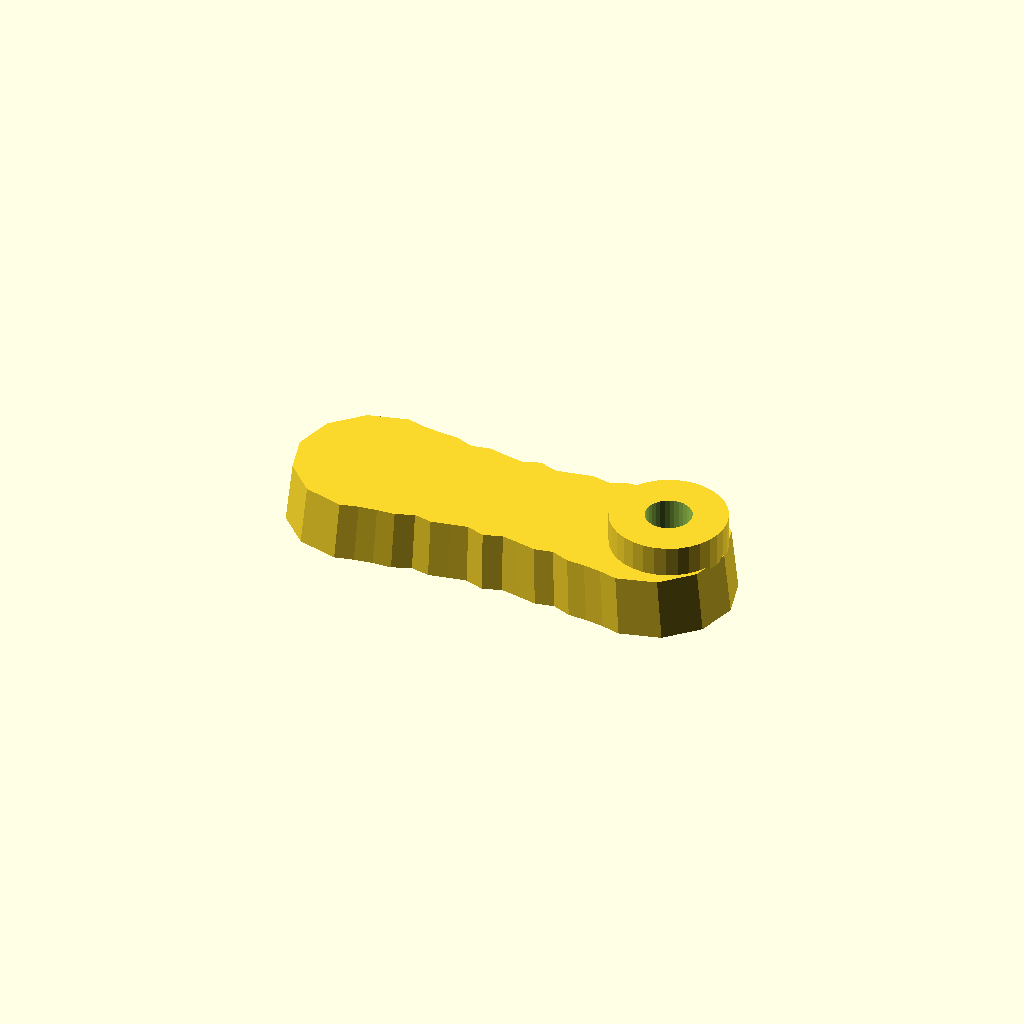
Cell 1 — every parameter at its default value.
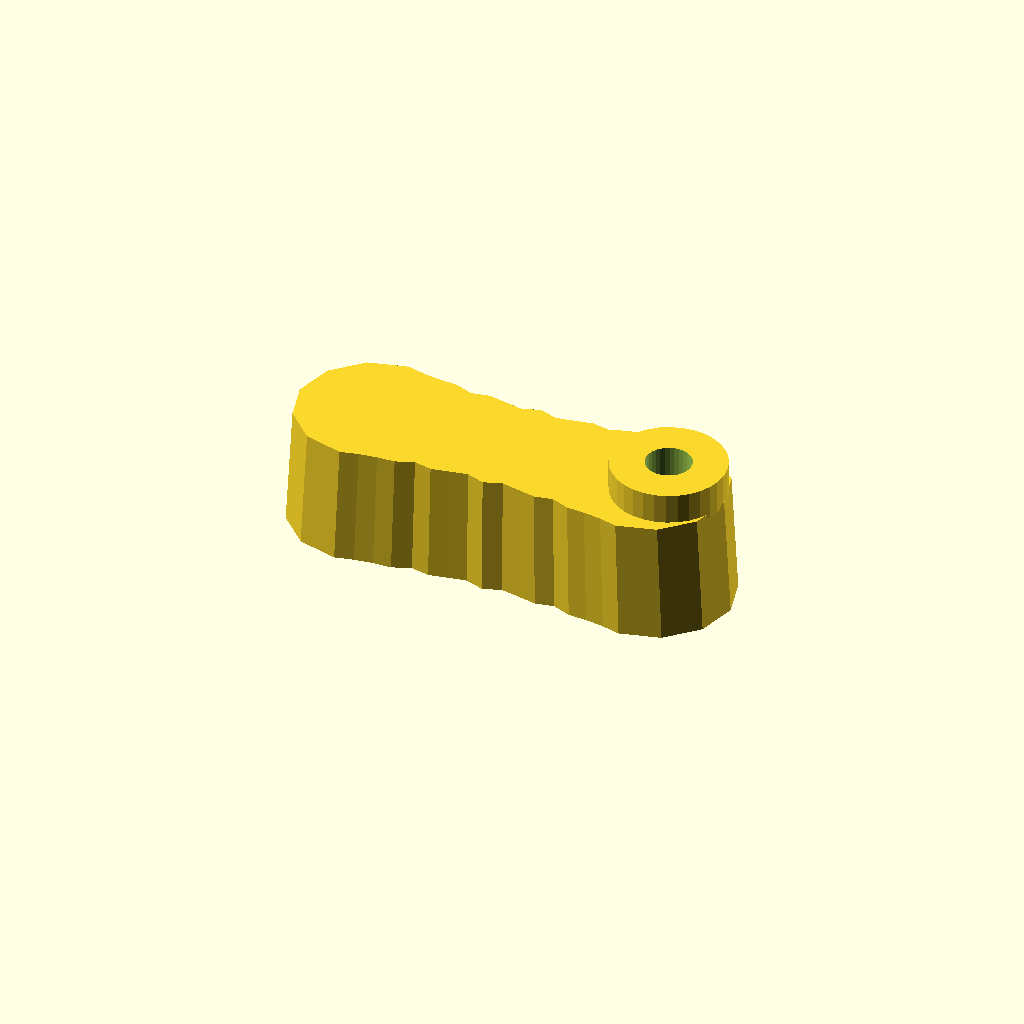
Cell 2 — thickness set to 32, the other parameters unchanged.
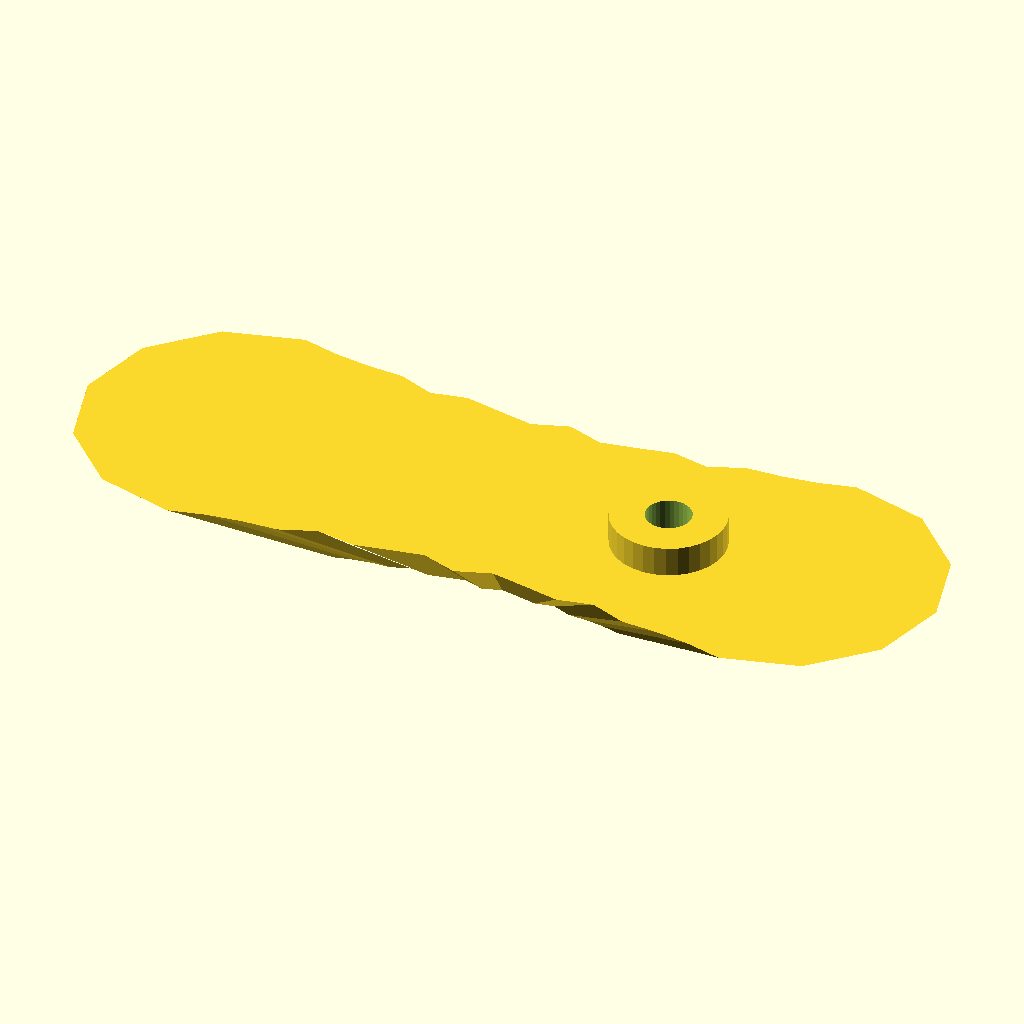
Cell 3: the same model with draft = 1.94.
One fixed orthographic camera (rotation 55°, 0°, 25°; colour scheme Cornfield) for every cell.
Source of the model, optional_data/data/gen2/handles/part_0040.scad:
$fn = 32;

// ----------------------------------------------------------------------
// Handle: 120 x 42 mm grip, 16 mm thick
// ----------------------------------------------------------------------

// --- parameters (mm) ---
length = 120;             // grip length
width = 42;               // grip width
thickness = 16;           // grip thickness
waist = 0.8;              // width factor at the middle
draft = 0.97;             // top face scale of the extrusion
scallops = 6;             // finger rests per side
ripple = 0.06;            // depth factor of the finger rests
boss_d = 30;              // mounting boss diameter
boss_h = 8;               // mounting boss height
boss_hole_d = 12;         // screw clearance through the boss
boss_r = 43;              // boss centre from the grip centre

/* ergonomic grip outline, closed spline-like polygon in the XY plane */
grip = [[-39, 21], [-34.125, 19.817], [-29.25, 19.162], [-24.375, 18.917], [-19.5, 17.047], [-14.625, 18.025], [-9.75, 17.062], [-4.875, 16.161], [0, 17.808], [4.875, 16.161], [9.75, 17.062], [14.625, 18.025], [19.5, 17.047], [24.375, 18.917], [29.25, 19.162], [34.125, 19.817], [39, 21], [49.5, 18.187], [57.187, 10.5], [60, 0], [57.187, -10.5], [49.5, -18.187], [39, -21], [39, -21], [34.125, -19.817], [29.25, -19.162], [24.375, -18.917], [19.5, -17.047], [14.625, -18.025], [9.75, -17.062], [4.875, -16.161], [0, -17.808], [-4.875, -16.161], [-9.75, -17.062], [-14.625, -18.025], [-19.5, -17.047], [-24.375, -18.917], [-29.25, -19.162], [-34.125, -19.817], [-39, -21], [-49.5, -18.187], [-57.187, -10.5], [-60, 0], [-57.187, 10.5], [-49.5, 18.187], [-39, 21]];

module grip_body() {
  linear_extrude(height = thickness, scale = draft) polygon(grip);
}

module boss_body() {
  /* sunk 1 mm into the grip so the joint overlaps */
  translate([boss_r, 0, thickness - 1]) cylinder(h = boss_h + 1, d = boss_d);
}

difference() {
  union() {
    grip_body();
    boss_body();
  }
  translate([boss_r, 0, -1]) cylinder(h = thickness + boss_h + 2, d = boss_hole_d);
}
Customizer parameters (derived from the source; name, type, default, range or options):
length: number, default 120
width: number, default 42
thickness: number, default 16
waist: number, default 0.8
draft: number, default 0.97
scallops: number, default 6
ripple: number, default 0.06
boss_d: number, default 30
boss_h: number, default 8
boss_hole_d: number, default 12
boss_r: number, default 43
